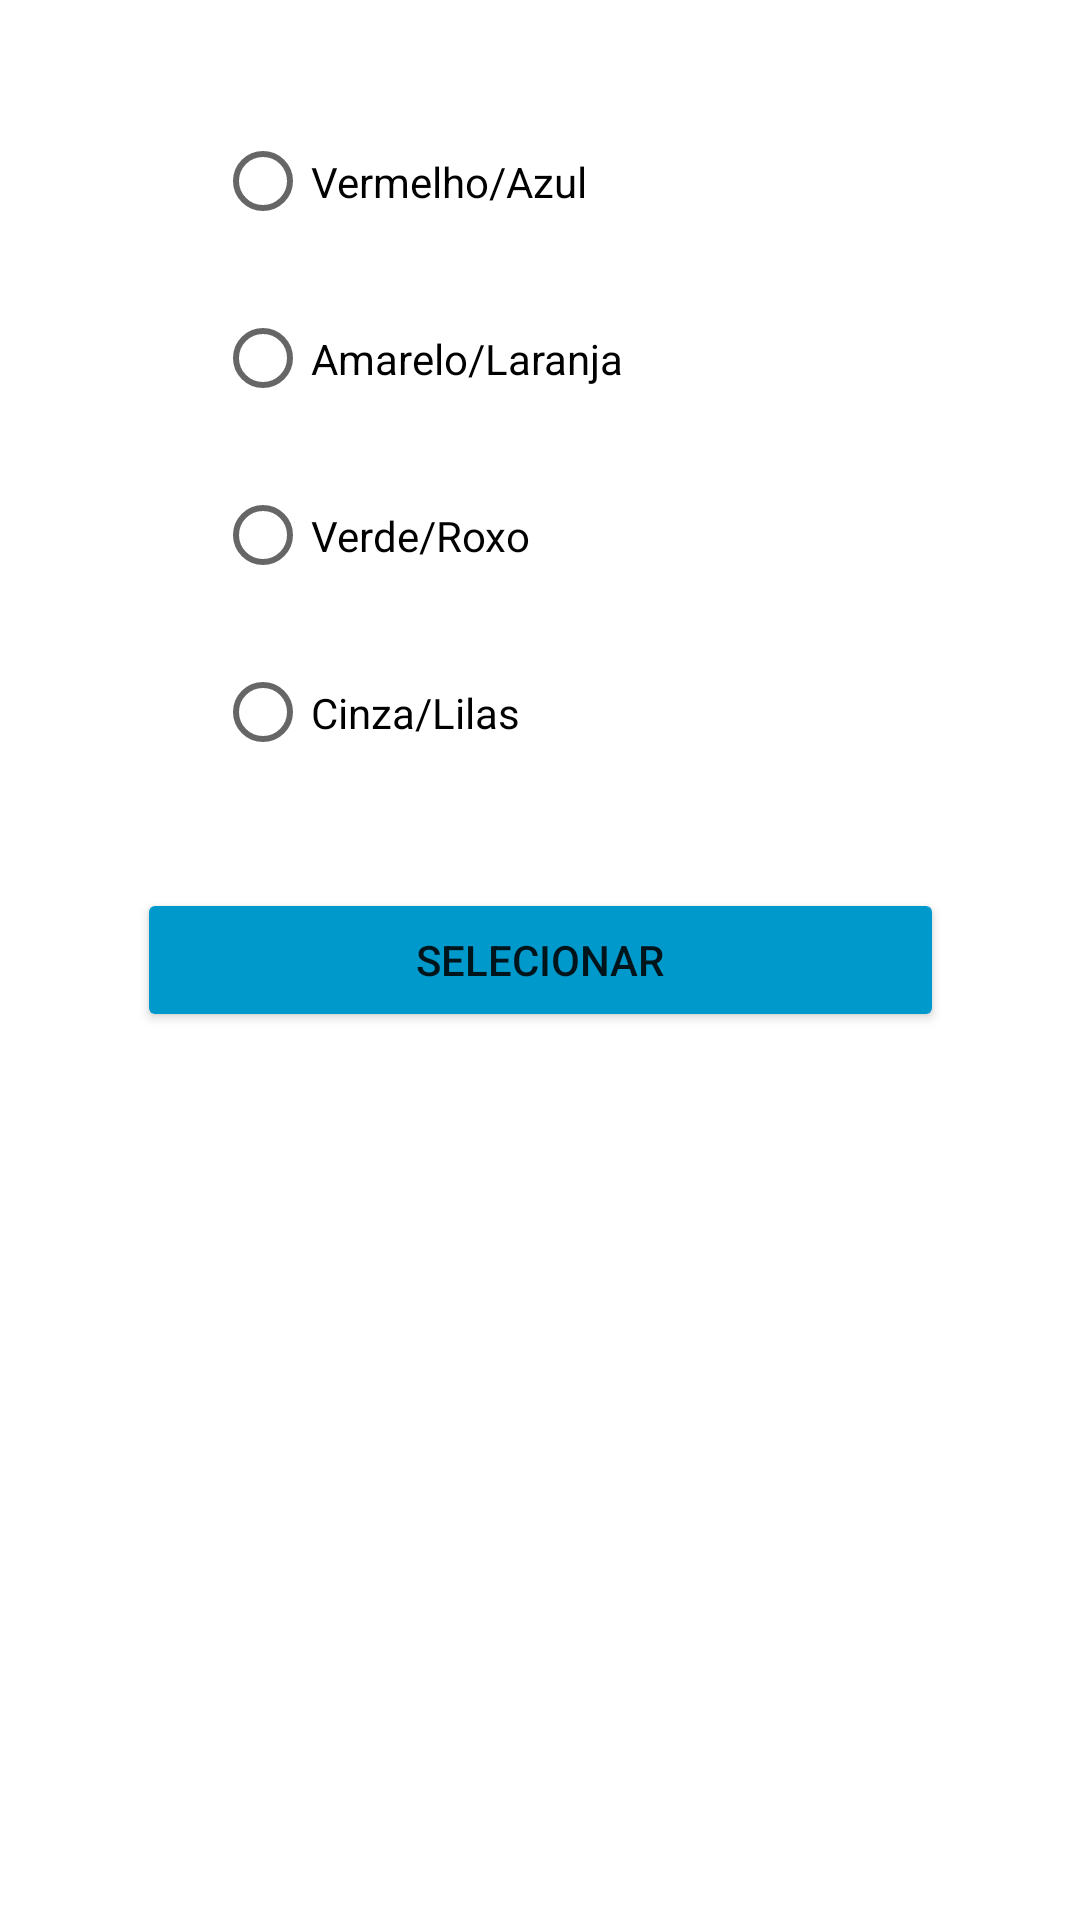

Produce the Android XML layout that renders to this screen, including the resource entries it uses.
<!-- AndroidManifest.xml: application theme Theme.PPDM -->
<!-- res/layout/activity_colors.xml -->
<?xml version="1.0" encoding="utf-8"?>
<androidx.constraintlayout.widget.ConstraintLayout xmlns:android="http://schemas.android.com/apk/res/android"
    xmlns:app="http://schemas.android.com/apk/res-auto"
    xmlns:tools="http://schemas.android.com/tools"
    android:layout_width="match_parent"
    android:layout_height="match_parent"
    tools:context=".LoginActivity">

    <Button
        android:id="@+id/enter"
        android:layout_width="269dp"
        android:layout_height="48dp"
        android:onClick="entrarSemLogin"
        android:text="Selecionar"
        app:backgroundTint="@android:color/holo_blue_dark"
        app:iconTint="@color/teal_700"
        app:layout_constraintBottom_toBottomOf="parent"
        app:layout_constraintEnd_toEndOf="parent"
        app:layout_constraintStart_toStartOf="parent"
        app:layout_constraintTop_toTopOf="parent"
        tools:visibility="visible" />

    <RadioGroup
        android:id="@+id/group"
        android:layout_width="216dp"
        android:layout_height="234dp"
        app:layout_constraintBottom_toTopOf="@+id/enter"
        app:layout_constraintEnd_toEndOf="parent"
        app:layout_constraintHorizontal_bias="0.497"
        app:layout_constraintStart_toStartOf="parent"
        app:layout_constraintTop_toTopOf="parent">

        <RadioButton
            android:id="@+id/va"
            android:layout_width="match_parent"
            android:layout_height="59dp"
            android:onClick="va"
            android:text="Vermelho/Azul" />

        <RadioButton
            android:id="@+id/al"
            android:layout_width="match_parent"
            android:layout_height="59dp"
            android:onClick="al"
            android:text="Amarelo/Laranja" />

        <RadioButton
            android:id="@+id/vr"
            android:layout_width="match_parent"
            android:layout_height="59dp"
            android:onClick="vr"
            android:text="Verde/Roxo" />

        <RadioButton
            android:id="@+id/cl"
            android:layout_width="match_parent"
            android:layout_height="59dp"
            android:onClick="cl"
            android:text="Cinza/Lilas" />

    </RadioGroup>

</androidx.constraintlayout.widget.ConstraintLayout>
<!-- resources referenced by this layout -->
<resources>
  <color name="teal_700">#FF018786</color>
  <style name="Theme.PPDM" parent="Theme.MaterialComponents.DayNight.DarkActionBar">
          
          <item name="colorPrimary">@color/purple_500</item>
          <item name="colorPrimaryVariant">@color/purple_700</item>
          <item name="colorOnPrimary">@color/white</item>
          
          <item name="colorSecondary">@color/teal_200</item>
          <item name="colorSecondaryVariant">@color/teal_700</item>
          <item name="colorOnSecondary">@color/black</item>
          
          <item name="android:statusBarColor" tools:targetApi="l">?attr/colorPrimaryVariant</item>
          
      </style>
  <color name="purple_500">#FF6200EE</color>
  <color name="purple_700">#FF3700B3</color>
  <color name="white">#FFFFFFFF</color>
  <color name="teal_200">#FF03DAC5</color>
  <color name="black">#FF000000</color>
</resources>
